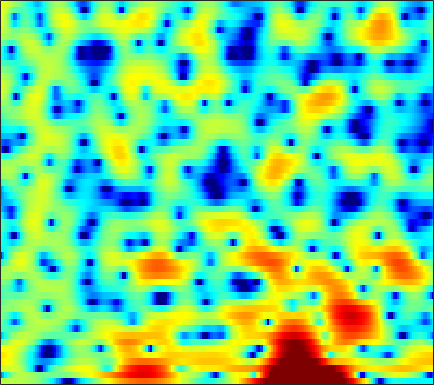

Data behind this chart, as committed beside it:
1.9303, 1.9448, 1.9676, 1.9999, 2.0257, 2.0516, 2.0613, 2.0552, 2.0203, 1.9483, 1.8363, 1.7239, 1.5503, 1.3399, 1.139, 0.81757, 0.44488, 0.11817, -0.3868, -0.97952, -1.6738, -2.2775, -3.1966, -4.2678
-9.794, -7.489, -4.596, -2.422, -1.187, 0.05193, 0.9275, 1.388, 1.785, 1.978, 1.994, 1.906, 1.688, 1.378, 1.108, 0.7252, 0.3569, 0.1077, -0.167, -0.3618, -0.4755, -0.5187, -0.5415, -0.5491
2.794, 2.782, 2.869, 2.986, 3.053, 3.064, 2.937, 2.732, 2.3, 1.65, 0.7638, -0.0769, -1.48, -3.294, -5.024, -8.063, -12.69, -18.96, -27.34, -14.61, -9.857, -7.577, -5.356, -3.687
5.378, 5.139, 4.79, 4.394, 4.061, 3.553, 2.953, 2.437, 1.65, 0.7419, -0.2888, -1.138, -2.369, -3.686, -4.692, -6.012, -7.209, -7.962, -8.702, -9.118, -9.209, -9.083, -8.629, -7.903
5.807, 5.57, 5.213, 4.799, 4.45, 3.917, 3.304, 2.782, 1.998, 1.101, 0.08387, -0.7665, -2.022, -3.416, -4.559, -6.231, -8.108, -9.665, -12.04, -14.97, -18.96, -23.2, -27.7, -21.3
4.604, 4.484, 4.353, 4.234, 4.129, 3.933, 3.649, 3.365, 2.873, 2.231, 1.431, 0.7139, -0.4017, -1.716, -2.854, -4.603, -6.627, -8.318, -10.83, -13.65, -16.55, -18.47, -19.75, -18.8
-1.737, -1.004, 0.2354, 1.396, 2.121, 2.858, 3.345, 3.563, 3.661, 3.557, 3.263, 2.918, 2.299, 1.5, 0.7734, -0.3671, -1.696, -2.809, -4.449, -6.227, -7.998, -9.11, -9.908, -9.592
-7.671, -5.877, -3.63, -1.9, -0.8962, 0.1332, 0.8946, 1.326, 1.757, 2.037, 2.184, 2.214, 2.146, 1.968, 1.772, 1.431, 1.005, 0.6512, 0.1651, -0.315, -0.7557, -1.031, -1.304, -1.458
-1.73, -1.966, -2.166, -2.28, -2.313, -2.269, -2.067, -1.806, -1.311, -0.7077, -0.07736, 0.3671, 0.8743, 1.264, 1.481, 1.669, 1.742, 1.737, 1.675, 1.556, 1.393, 1.251, 1.04, 0.7959
-0.5595, -1.349, -2.659, -4.386, -6.08, -8.945, -11.55, -11.14, -7.954, -4.903, -2.605, -1.289, 0.04809, 0.9921, 1.492, 1.941, 2.192, 2.274, 2.277, 2.205, 2.097, 2.008, 1.88, 1.743
0.1788, -0.2643, -1.09, -2.208, -3.221, -4.602, -5.456, -5.284, -4.048, -2.379, -0.8632, 0.05314, 0.9815, 1.587, 1.827, 1.883, 1.689, 1.387, 0.8215, 0.1725, -0.3819, -0.6306, -0.6324, -0.288
-0.09752, 0.2082, 0.4276, 0.5068, 0.5238, 0.5479, 0.6394, 0.7704, 1.028, 1.354, 1.686, 1.889, 2.031, 1.982, 1.788, 1.26, 0.3515, -0.6478, -2.566, -5.54, -10.65, -17.8, -14.34, -7.475
-1.382, -0.8602, -0.3263, 0.04541, 0.2524, 0.4651, 0.6422, 0.7635, 0.9265, 1.078, 1.216, 1.305, 1.358, 1.291, 1.148, 0.799, 0.2263, -0.345, -1.267, -2.318, -3.248, -3.636, -3.513, -2.723
-2.151, -1.784, -1.466, -1.312, -1.298, -1.376, -1.489, -1.545, -1.514, -1.329, -1.009, -0.7072, -0.2684, 0.1299, 0.3724, 0.6065, 0.7125, 0.7241, 0.6716, 0.585, 0.5186, 0.4989, 0.5527, 0.6862
-1.817, -1.631, -1.683, -2.099, -2.672, -3.785, -5.315, -6.588, -7.85, -7.5, -5.72, -4.222, -2.459, -1.051, -0.2379, 0.5828, 1.178, 1.486, 1.743, 1.893, 1.968, 1.998, 2.014, 2.021
-0.115, -0.05188, -0.2638, -0.871, -1.621, -3.107, -5.323, -7.539, -10.52, -9.884, -6.585, -4.35, -2.08, -0.4951, 0.3651, 1.154, 1.624, 1.816, 1.911, 1.865, 1.723, 1.596, 1.428, 1.293
1.305, 1.391, 1.39, 1.267, 1.091, 0.7456, 0.3687, 0.106, -0.0815, -0.01476, 0.2978, 0.5918, 1.004, 1.302, 1.414, 1.399, 1.139, 0.8155, 0.2541, -0.4886, -1.368, -2.084, -3.025, -3.707
0.4996, 0.7672, 1.213, 1.664, 1.973, 2.33, 2.606, 2.764, 2.89, 2.933, 2.897, 2.784, 2.488, 1.986, 1.448, 0.5494, -0.5744, -1.566, -3.032, -4.61, -6.34, -7.885, -10.86, -16.59
-4.779, -3.582, -1.74, -0.05026, 1.004, 2.149, 2.997, 3.462, 3.873, 4.045, 3.965, 3.749, 3.189, 2.293, 1.342, -0.3828, -2.709, -5.012, -8.906, -12.71, -12.78, -11.27, -9.627, -8.535
-12.64, -8.693, -4.894, -2.304, -0.8719, 0.6059, 1.698, 2.317, 2.921, 3.292, 3.392, 3.3, 2.937, 2.266, 1.524, 0.1409, -1.7, -3.381, -5.882, -7.808, -7.695, -6.573, -4.878, -3.399
-4.822, -4.502, -3.873, -3.161, -2.598, -1.879, -1.177, -0.6425, 0.02785, 0.6401, 1.149, 1.407, 1.595, 1.558, 1.414, 1.052, 0.5444, 0.1359, -0.3751, -0.7105, -0.8095, -0.7327, -0.4721, -0.08458
-3.349, -3.78, -4.445, -5.192, -5.729, -6.235, -6.078, -5.439, -4.079, -2.614, -1.235, -0.3644, 0.5422, 1.168, 1.48, 1.73, 1.802, 1.771, 1.678, 1.555, 1.431, 1.368, 1.321, 1.33
-2.424, -3.333, -4.962, -7.305, -9.949, -16.25, -31.44, -15.32, -8.612, -4.793, -2.254, -0.8243, 0.6015, 1.625, 2.146, 2.583, 2.769, 2.762, 2.592, 2.276, 1.89, 1.593, 1.249, 1.012
-1.119, -1.87, -2.99, -4.201, -5.057, -5.846, -5.848, -5.212, -3.723, -2.018, -0.3704, 0.696, 1.871, 2.734, 3.184, 3.487, 3.465, 3.234, 2.612, 1.641, 0.3263, -0.8385, -2.369, -3.268
-1.501, -2.193, -3.112, -3.873, -4.226, -4.277, -3.769, -3.075, -1.863, -0.5315, 0.7549, 1.639, 2.642, 3.377, 3.743, 3.957, 3.811, 3.447, 2.559, 1.128, -1.082, -3.506, -8.579, -16.75
-4.579, -5.752, -7.767, -10.35, -12.29, -12.65, -9.794, -7.324, -4.526, -2.241, -0.4335, 0.6717, 1.856, 2.727, 3.171, 3.512, 3.553, 3.387, 2.913, 2.151, 1.17, 0.3605, -0.6326, -1.24
-7.101, -8.001, -9.638, -11.8, -13.39, -13.55, -10.77, -8.327, -5.49, -3.249, -1.429, -0.3211, 0.867, 1.769, 2.283, 2.747, 2.994, 3.045, 2.951, 2.702, 2.344, 2.036, 1.614, 1.239
-7.976, -7.802, -7.612, -7.368, -7.074, -6.417, -5.456, -4.587, -3.346, -2.101, -0.959, -0.1804, 0.7232, 1.468, 1.927, 2.402, 2.72, 2.861, 2.919, 2.847, 2.645, 2.421, 2.038, 1.567
-9.027, -7.855, -6.524, -5.435, -4.721, -3.843, -3.039, -2.457, -1.717, -0.9879, -0.3015, 0.1986, 0.8367, 1.438, 1.838, 2.314, 2.68, 2.876, 3.016, 3.011, 2.842, 2.611, 2.152, 1.506
-8.366, -6.591, -4.804, -3.503, -2.771, -2.055, -1.558, -1.302, -1.053, -0.8726, -0.6386, -0.3958, 0.0656, 0.6754, 1.183, 1.855, 2.451, 2.805, 3.132, 3.251, 3.171, 2.965, 2.484, 1.753
-3.446, -2.513, -1.515, -0.8029, -0.4679, -0.3122, -0.4897, -0.8612, -1.667, -2.795, -3.957, -4.458, -4.019, -2.546, -1.21, 0.3925, 1.658, 2.372, 3.018, 3.356, 3.414, 3.286, 2.901, 2.28
0.5138, 0.8409, 1.173, 1.333, 1.299, 1.019, 0.3681, -0.4269, -2.075, -4.695, -9.344, -15.57, -13.37, -6.393, -3.405, -0.7908, 0.8619, 1.677, 2.327, 2.622, 2.618, 2.481, 2.163, 1.72
1.696, 1.779, 1.856, 1.856, 1.78, 1.568, 1.185, 0.7937, 0.07768, -0.7302, -1.482, -1.787, -1.634, -0.9589, -0.3006, 0.4854, 1.01, 1.162, 1.053, 0.604, -0.0735, -0.6069, -1.172, -1.429
0.8264, 0.7572, 0.7286, 0.7967, 0.8961, 1.056, 1.217, 1.321, 1.429, 1.506, 1.603, 1.698, 1.858, 2.011, 2.092, 2.058, 1.766, 1.305, 0.2547, -1.496, -4.188, -7.097, -11.42, -10.02
-3.075, -3.63, -3.961, -3.621, -3.003, -2.002, -1.009, -0.3665, 0.4109, 1.056, 1.624, 1.997, 2.414, 2.75, 2.895, 2.922, 2.674, 2.279, 1.376, 0.005423, -1.897, -3.549, -5.221, -4.913
-10.81, -14.88, -22.43, -15.2, -11.06, -7.715, -5.615, -4.507, -3.428, -2.497, -1.633, -0.9559, -0.02647, 0.8468, 1.421, 2.018, 2.391, 2.504, 2.453, 2.206, 1.858, 1.587, 1.342, 1.279
-9.895, -10.93, -11.68, -11.14, -10.22, -9.078, -8.464, -8.387, -8.7, -9.014, -8.352, -6.995, -4.681, -2.52, -1.135, 0.3348, 1.428, 2.025, 2.586, 2.911, 3.073, 3.123, 3.121, 3.079
-7.27, -7.176, -7.076, -7.021, -7.053, -7.308, -8.075, -9.193, -11.84, -17.27, -20.05, -13.27, -7.625, -4.048, -2.144, -0.2299, 1.132, 1.892, 2.614, 3.077, 3.327, 3.412, 3.41, 3.314
-5.681, -5.133, -4.605, -4.278, -4.175, -4.227, -4.452, -4.733, -5.114, -5.289, -4.858, -4.094, -2.703, -1.24, -0.2187, 0.9272, 1.81, 2.292, 2.714, 2.918, 2.93, 2.828, 2.593, 2.268
-4.168, -3.411, -2.639, -2.072, -1.753, -1.442, -1.203, -1.038, -0.8122, -0.524, -0.107, 0.2775, 0.8512, 1.436, 1.847, 2.285, 2.567, 2.656, 2.583, 2.291, 1.788, 1.282, 0.4865, -0.4011
-2.446, -1.785, -1.089, -0.5751, -0.2605, 0.09041, 0.3862, 0.6186, 0.9387, 1.317, 1.715, 2.015, 2.391, 2.72, 2.89, 2.987, 2.892, 2.677, 2.166, 1.35, 0.212, -0.8853, -2.729, -5.034
-0.6612, -0.3272, -0.05016, 0.06452, 0.07345, 0.06694, 0.1243, 0.2505, 0.6015, 1.106, 1.688, 2.126, 2.659, 3.054, 3.233, 3.293, 3.102, 2.769, 2.055, 0.9976, -0.4712, -1.867, -4.261, -7.372
1.114, 1.039, 0.6391, -0.1009, -0.8797, -2.092, -3.091, -3.333, -2.676, -1.319, 0.1814, 1.195, 2.3, 3.086, 3.484, 3.74, 3.683, 3.421, 2.763, 1.75, 0.3805, -0.8876, -2.819, -4.849
2.664, 2.351, 1.47, -0.07672, -1.808, -5.375, -12.44, -31.93, -10.75, -4.86, -1.661, 0.003601, 1.607, 2.776, 3.401, 3.93, 4.116, 4.028, 3.57, 2.689, 1.348, 0.004493, -2.262, -5.143
3.214, 2.97, 2.288, 1.189, 0.1267, -1.497, -2.986, -3.658, -3.715, -3.121, -2.212, -1.487, -0.4352, 0.6534, 1.432, 2.337, 2.961, 3.201, 3.175, 2.705, 1.732, 0.644, -1.379, -4.268
2.912, 2.744, 2.284, 1.596, 0.9397, -0.07746, -1.217, -2.127, -3.49, -5.025, -6.643, -7.505, -6.999, -4.848, -3.002, -0.9124, 0.6437, 1.453, 2.11, 2.324, 2.152, 1.795, 1.086, 0.2155
1.827, 1.658, 1.28, 0.734, 0.2125, -0.6428, -1.737, -2.76, -4.519, -6.976, -10.74, -14.62, -14.38, -8.751, -5.678, -2.776, -0.7687, 0.3212, 1.337, 1.959, 2.269, 2.333, 2.249, 2.055
0.04533, -0.1254, -0.4384, -0.853, -1.211, -1.745, -2.323, -2.808, -3.485, -4.168, -4.699, -4.837, -4.47, -3.539, -2.624, -1.353, -0.2099, 0.5128, 1.28, 1.827, 2.173, 2.322, 2.393, 2.345
-1.952, -2.197, -2.617, -3.056, -3.327, -3.535, -3.521, -3.396, -3.108, -2.748, -2.326, -1.958, -1.408, -0.7886, -0.3031, 0.3322, 0.9086, 1.28, 1.692, 1.985, 2.17, 2.25, 2.276, 2.204
-3.438, -4.071, -5.312, -6.825, -7.774, -8.006, -6.854, -5.554, -3.861, -2.42, -1.245, -0.5196, 0.2675, 0.8996, 1.273, 1.651, 1.907, 2.026, 2.096, 2.089, 2.034, 1.973, 1.897, 1.817
-2.816, -3.786, -5.971, -9.796, -14.97, -19.22, -10.29, -6.648, -3.469, -1.328, 0.1617, 0.9883, 1.789, 2.292, 2.507, 2.6, 2.485, 2.275, 1.841, 1.3, 0.7433, 0.3943, 0.1459, 0.2285
-0.1213, -0.5994, -1.47, -2.405, -2.921, -2.998, -2.323, -1.498, -0.288, 0.7898, 1.655, 2.142, 2.568, 2.736, 2.697, 2.41, 1.832, 1.185, -0.001476, -1.643, -3.814, -5.624, -7.159, -5.949
1.694, 1.496, 1.133, 0.7358, 0.496, 0.3211, 0.3487, 0.5113, 0.8166, 1.164, 1.477, 1.619, 1.662, 1.508, 1.238, 0.6662, -0.1577, -0.9622, -2.324, -4.189, -6.824, -9.517, -12.63, -9.741
2.68, 2.383, 1.802, 1.083, 0.5192, -0.1416, -0.5306, -0.6126, -0.4697, -0.1639, 0.09506, 0.1849, 0.08732, -0.2979, -0.7764, -1.629, -2.614, -3.33, -4.125, -4.615, -4.746, -4.597, -4.014, -2.95
3.774, 3.147, 1.89, 0.1091, -1.603, -4.22, -6.151, -6.024, -4.304, -2.604, -1.517, -1.102, -1.092, -1.698, -2.557, -4.284, -6.746, -8.876, -10.52, -8.806, -6.012, -4.147, -2.08, -0.3951
4.378, 3.623, 2.132, -0.06589, -2.34, -6.546, -11, -10, -6.162, -3.631, -2.261, -1.818, -1.834, -2.48, -3.388, -5.215, -7.893, -10.45, -12.6, -9.83, -6.087, -3.806, -1.417, 0.423
4.184, 3.68, 2.77, 1.631, 0.6891, -0.5121, -1.403, -1.771, -1.877, -1.816, -1.833, -1.999, -2.447, -3.134, -3.77, -4.692, -5.472, -5.81, -5.728, -4.963, -3.722, -2.653, -1.22, 0.06659
4.096, 3.852, 3.395, 2.818, 2.337, 1.677, 1.028, 0.5797, -0.00976, -0.6259, -1.34, -1.962, -2.967, -4.173, -5.158, -6.433, -7.321, -7.459, -6.808, -5.52, -3.996, -2.873, -1.512, -0.382
